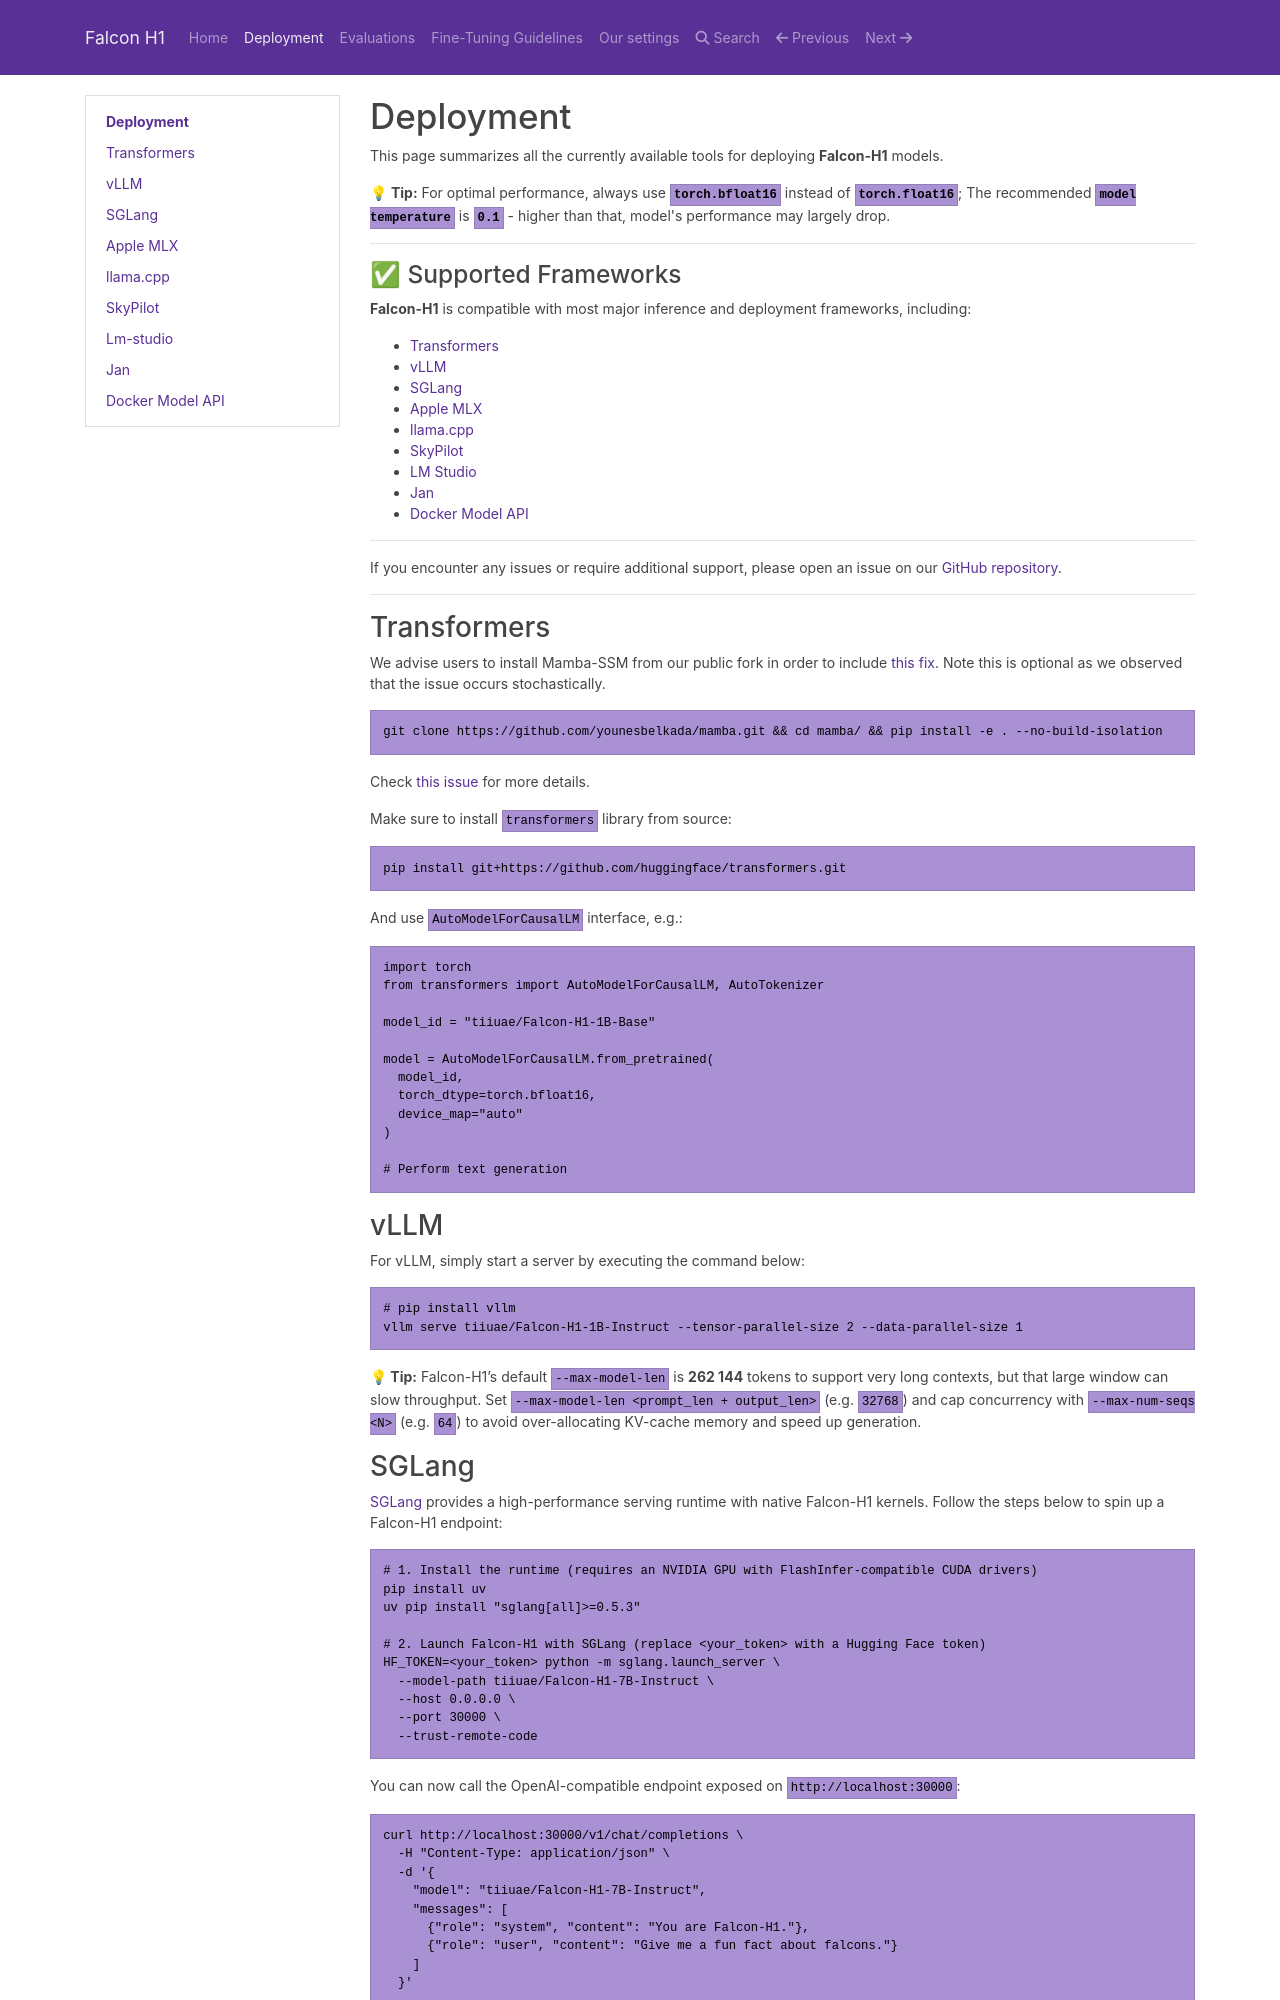

repository: tiiuae/Falcon-H1 · page: deployment/index.html · generator: mkdocs

# Deployment

This page summarizes all the currently available tools for deploying **Falcon-H1** models.

> 💡 **Tip:** For optimal performance, always use **`torch.bfloat16`** instead of **`torch.float16`**; The recommended **`model temperature`** is **`0.1`** - higher than that, model's performance may largely drop.

---

### ✅ Supported Frameworks

**Falcon-H1** is compatible with most major inference and deployment frameworks, including:

- [Transformers](#transformers)
- [vLLM](#vllm)
- [SGLang](#sglang)
- [Apple MLX](#apple-mlx)
- [llama.cpp](#llamacpp)
- [SkyPilot](#skypilot)
- [LM Studio](#lm-studio)
- [Jan](#jan)
- [Docker Model API](#docker-model-api)

---

If you encounter any issues or require additional support, please open an issue on our [GitHub repository](https://github.com/tiiuae/Falcon-H1/issues).

---

## Transformers

We advise users to install Mamba-SSM from our public fork in order to include [this fix](https://github.com/state-spaces/mamba/pull/708). Note this is optional as we observed that the issue occurs stochastically. 

```bash
git clone https://github.com/younesbelkada/mamba.git && cd mamba/ && pip install -e . --no-build-isolation
```

Check [this issue](https://github.com/state-spaces/mamba/pull/708) for more details.


Make sure to install `transformers` library from source:

```bash
pip install git+https://github.com/huggingface/transformers.git
```

And use `AutoModelForCausalLM` interface, e.g.:

```python
import torch
from transformers import AutoModelForCausalLM, AutoTokenizer

model_id = "tiiuae/Falcon-H1-1B-Base"

model = AutoModelForCausalLM.from_pretrained(
  model_id,
  torch_dtype=torch.bfloat16,
  device_map="auto"
)

# Perform text generation
```

## vLLM

For vLLM, simply start a server by executing the command below:

```bash
# pip install vllm
vllm serve tiiuae/Falcon-H1-1B-Instruct --tensor-parallel-size 2 --data-parallel-size 1
```

**💡 Tip:** Falcon-H1’s default `--max-model-len` is **262 144** tokens to support very long contexts, but that large window can slow throughput. Set `--max-model-len <prompt_len + output_len>` (e.g. `32768`) and cap concurrency with `--max-num-seqs <N>` (e.g. `64`) to avoid over-allocating KV-cache memory and speed up generation.
